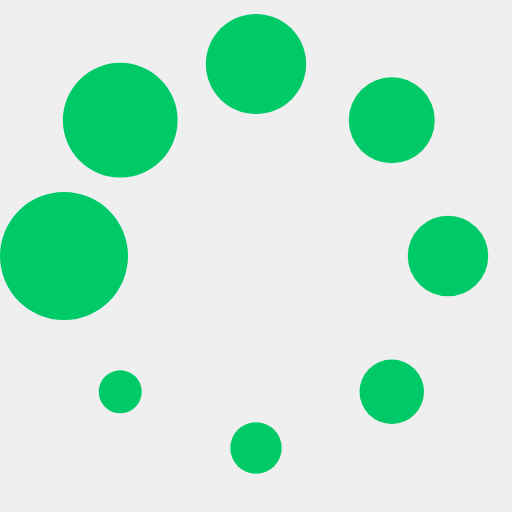
t = 0.00 s
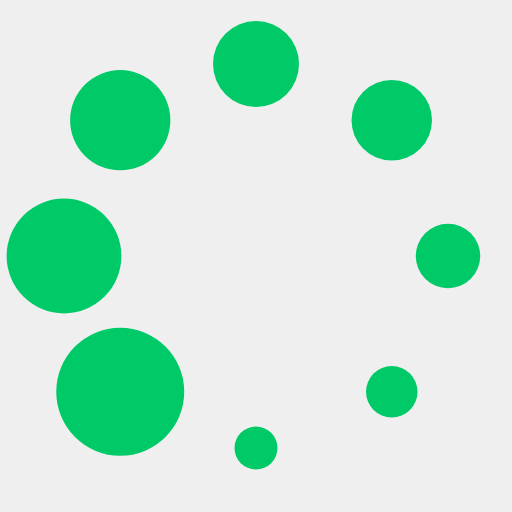
t = 0.13 s
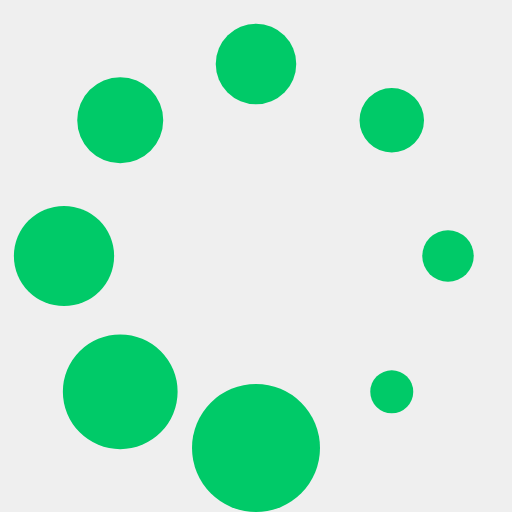
t = 0.23 s
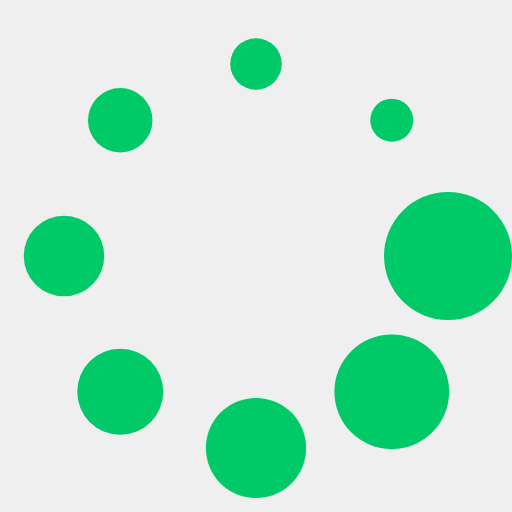
t = 0.36 s
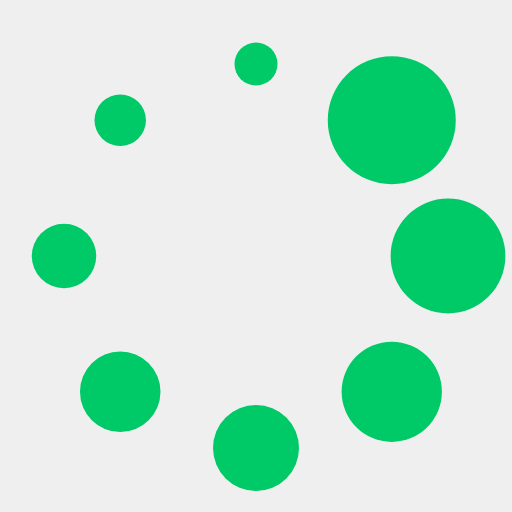
t = 0.49 s
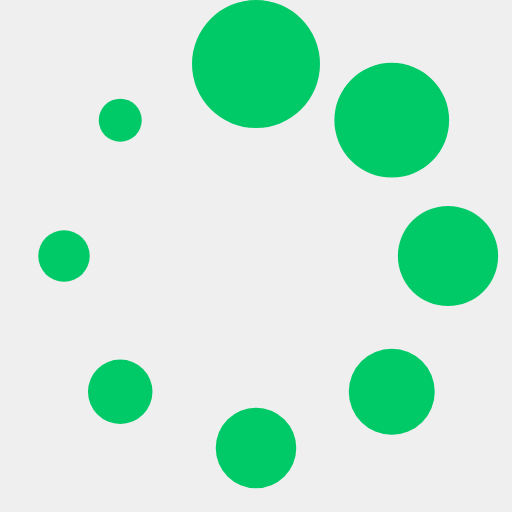
t = 0.59 s

The animated SVG that drew these frames (rendered in a browser with its animation timeline set to each time). Animation: 1 SMIL element (animateTransform=1); one cycle of 0.72 s, repeats indefinitely.

<svg xmlns="http://www.w3.org/2000/svg" xmlns:svg="http://www.w3.org/2000/svg" xmlns:xlink="http://www.w3.org/1999/xlink" width="64" height="64" version="1.0" viewBox="0 0 128 128" xml:space="preserve"><rect width="100%" height="100%" x="0" y="0" fill="#eeee"/><g><circle cx="16" cy="64" r="16" fill="#00ca68" fill-opacity="1"/><circle cx="16" cy="64" r="14.344" fill="#00ca68" fill-opacity="1" transform="rotate(45 64 64)"/><circle cx="16" cy="64" r="12.531" fill="#00ca68" fill-opacity="1" transform="rotate(90 64 64)"/><circle cx="16" cy="64" r="10.75" fill="#00ca68" fill-opacity="1" transform="rotate(135 64 64)"/><circle cx="16" cy="64" r="10.063" fill="#00ca68" fill-opacity="1" transform="rotate(180 64 64)"/><circle cx="16" cy="64" r="8.063" fill="#00ca68" fill-opacity="1" transform="rotate(225 64 64)"/><circle cx="16" cy="64" r="6.438" fill="#00ca68" fill-opacity="1" transform="rotate(270 64 64)"/><circle cx="16" cy="64" r="5.375" fill="#00ca68" fill-opacity="1" transform="rotate(315 64 64)"/><animateTransform attributeName="transform" calcMode="discrete" dur="720ms" repeatCount="indefinite" type="rotate" values="0 64 64;315 64 64;270 64 64;225 64 64;180 64 64;135 64 64;90 64 64;45 64 64"/></g></svg>
